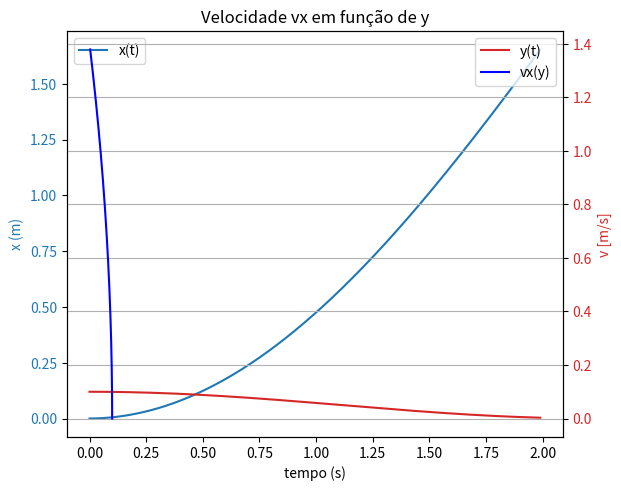

This chart was generated by the following Python code:
import numpy as np
import matplotlib.pyplot as plt

# Condições iniciais
x0 = 0.0  # posição inicial em x [m]
y0 = 0.1  # posição inicial em y [m]
vx0 = 0.0  # velocidade inicial em x [m/s]
g = 9.80665  # aceleração gravitacional [m/s^2]
t0 = 0.0  # tempo inicial [s]
tf = 2.0  # tempo final [s]
dt = 0.01  # passo de tempo [s]

# Trajetória y(x)
def y_func(x: float) -> float:
    return 0.025 * (x - 2)**2 if x < 2.0 else 0.0

# Derivada de y em ordem a x
def dydx_func(x: float) -> float:
    return 0.05 * (x - 2) if x < 2.0 else 0.0

# Inicializar domínio
t = np.arange(t0, tf, dt)

# Inicializar soluções
ax = np.zeros(np.size(t))      # aceleração em x
vx = np.zeros(np.size(t))      # velocidade em x
x = np.zeros(np.size(t))       # posição em x
y = np.zeros(np.size(t))       # posição em y

# Condições iniciais
vx[0] = vx0
x[0] = x0
y[0] = y0

# Método de Euler-Cromer
for i in range(np.size(t) - 1):
    ax[i] = -g * dydx_func(x[i])
    vx[i + 1] = vx[i] + ax[i] * dt
    x[i + 1] = x[i] + vx[i + 1] * dt
    y[i + 1] = y_func(x[i + 1])

# Encontrar índice onde x = 2.5 m
i25 = np.argmax(x >= 2.5)
v25 = vx[i25]
t25 = t[i25]
print(f"Quando x = 2.5 m, a velocidade é v = {v25:.5f} m/s")
print(f"Quando x = 2.5 m, o tempo decorrido é t = {t25:.5f} s")

# Gráficos
fig, ax1 = plt.subplots()

color = 'tab:blue'
ax1.set_xlabel('tempo (s)')
ax1.set_ylabel('x (m)', color=color)
ax1.plot(t, x, color=color, label='x(t)')
ax1.tick_params(axis='y', labelcolor=color)
ax1.legend(loc='upper left')

ax2 = ax1.twinx()  # partilhar eixo horizontal

color = 'tab:red'
ax2.set_ylabel('y (m)', color=color)
ax2.plot(t, y, color=color, label='y(t)')
ax2.tick_params(axis='y', labelcolor=color)
ax2.legend(loc='upper right')

fig.tight_layout()
plt.title("Posição x(t) e y(t)")
plt.show()

# Gráfico de velocidade em função de y
plt.plot(y, vx, 'b-', label='vx(y)')
plt.xlabel("y [m]")
plt.ylabel("v [m/s]")
plt.title("Velocidade vx em função de y")
plt.legend()
plt.grid()
plt.show()